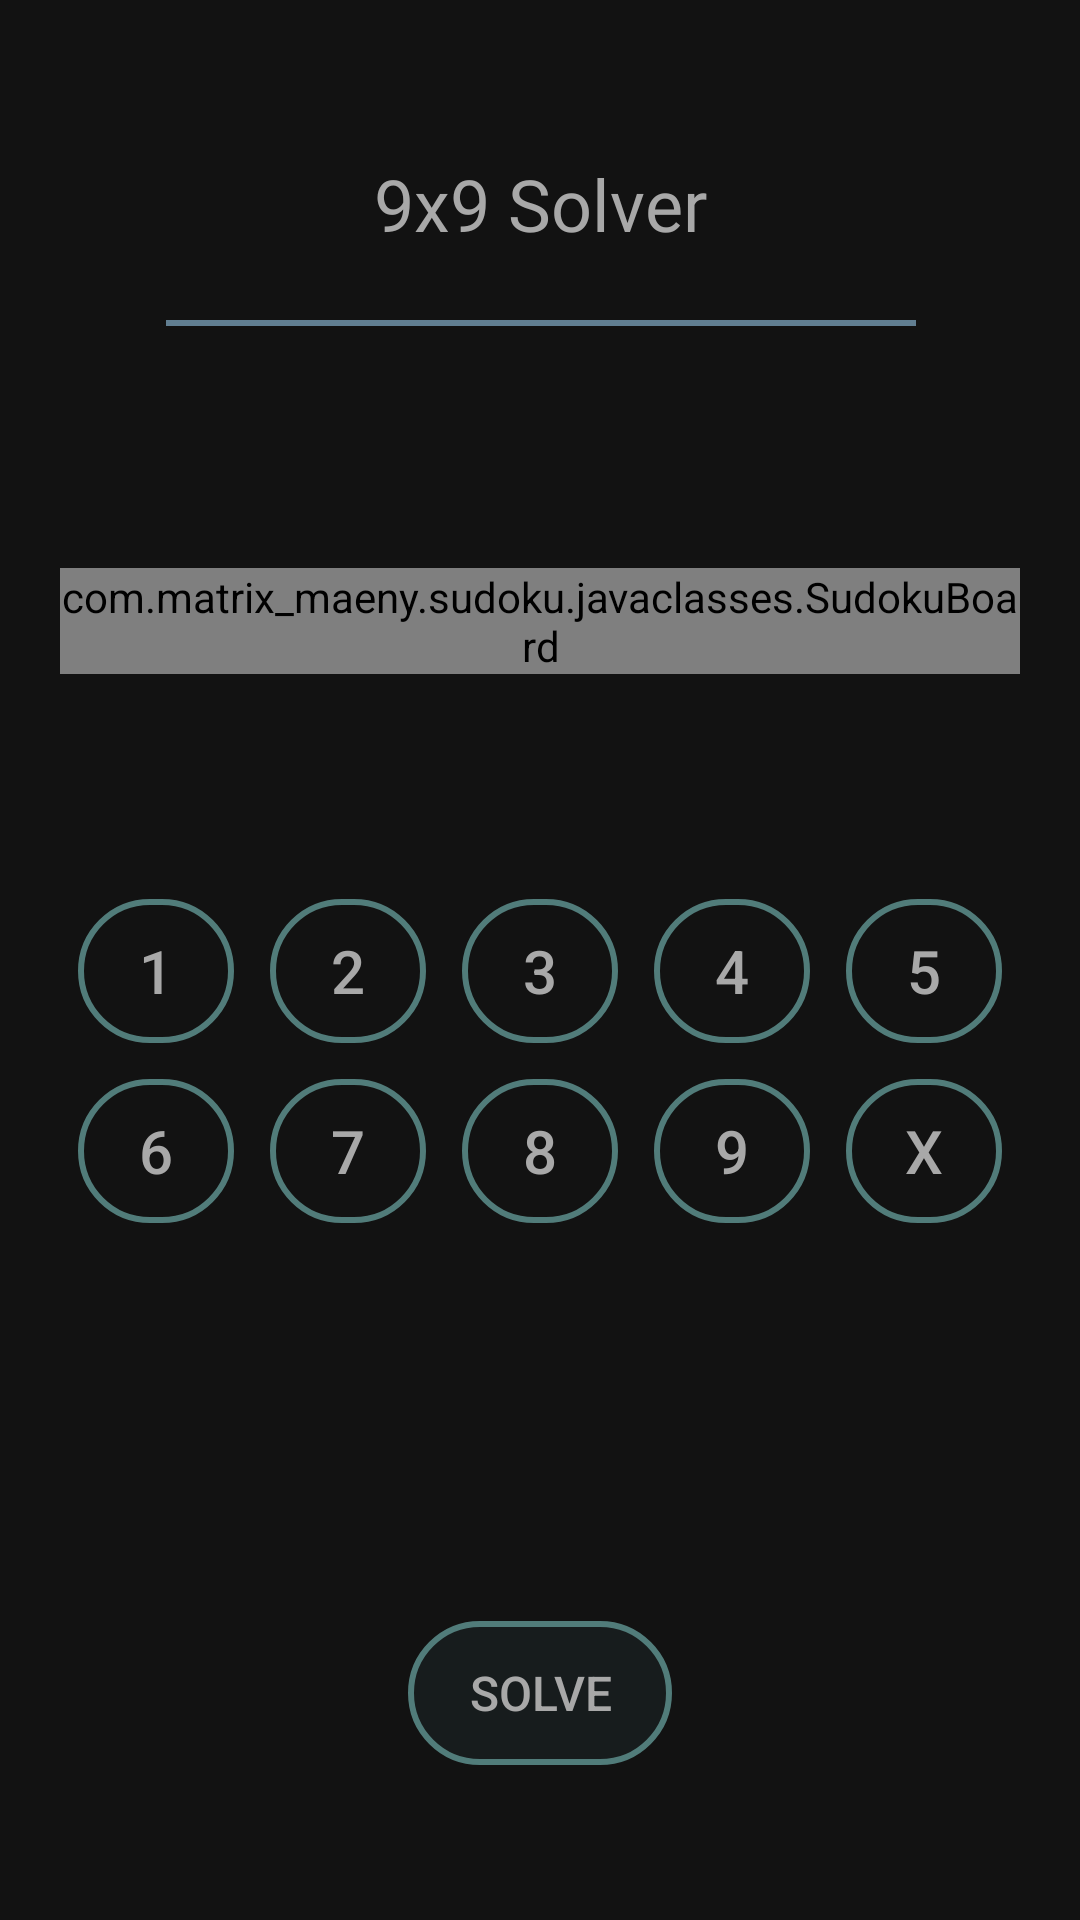

Produce the Android XML layout that renders to this screen, including the resource entries it uses.
<!-- AndroidManifest.xml: application theme Theme.Sudoku -->
<!-- res/layout/activity_sudoku_solver.xml -->
<?xml version="1.0" encoding="utf-8"?>
<androidx.constraintlayout.widget.ConstraintLayout xmlns:android="http://schemas.android.com/apk/res/android"
    xmlns:custom="http://schemas.android.com/apk/res-auto"
    xmlns:tools="http://schemas.android.com/tools"
    android:layout_width="match_parent"
    android:layout_height="match_parent"
    android:background="@color/mainBackground1"
    android:padding="20dp"
    tools:context=".activities.SudokuSolverActivity">

    <TextView
        android:id="@+id/solverHeading"
        android:layout_width="wrap_content"
        android:layout_height="wrap_content"
        android:fontFamily="@font/aclonica"
        android:text="@string/_9x9_solver"
        android:textColor="@color/sudokuTextColor"
        android:textSize="24sp"
        android:textStyle="normal"
        custom:layout_constraintBottom_toTopOf="@+id/sudokuBoard"
        custom:layout_constraintEnd_toEndOf="@+id/sudokuBoard"
        custom:layout_constraintHorizontal_bias="0.5"
        custom:layout_constraintStart_toStartOf="@+id/sudokuBoard"
        custom:layout_constraintTop_toTopOf="parent"
        custom:layout_constraintVertical_bias="0.23000002" />


    <View
        android:id="@+id/view"
        android:layout_width="250dp"
        android:layout_height="2dp"
        android:background="#617E91"
        custom:layout_constraintBottom_toTopOf="@+id/sudokuBoard"
        custom:layout_constraintEnd_toEndOf="@+id/solverHeading"
        custom:layout_constraintStart_toStartOf="@+id/solverHeading"
        custom:layout_constraintTop_toBottomOf="@+id/solverHeading"
        custom:layout_constraintVertical_bias="0.22000003" />

    <com.matrix_maeny.sudoku.javaclasses.SudokuBoard
        android:id="@+id/sudokuBoard"
        android:layout_width="wrap_content"
        android:layout_height="wrap_content"
        custom:bordersColor="@color/colorTeal"
        custom:cellFillColor="@color/cellFillColor1"
        custom:letterColor="@color/sudokuTextColor"
        custom:letterSolvedColor="@color/solvedColor2"
        custom:cellHighlightedColor="@color/clearButtonFillColor"
        custom:layout_constraintBottom_toBottomOf="parent"
        custom:layout_constraintEnd_toEndOf="parent"
        custom:layout_constraintHorizontal_bias="0.6"
        custom:layout_constraintStart_toStartOf="parent"
        custom:layout_constraintTop_toTopOf="parent"
        custom:layout_constraintVertical_bias="0.3" />

    <LinearLayout
        android:id="@+id/linearLayout"
        android:layout_width="match_parent"
        android:layout_height="wrap_content"
        android:orientation="vertical"
        custom:layout_constraintBottom_toBottomOf="parent"
        custom:layout_constraintEnd_toEndOf="@+id/sudokuBoard"
        custom:layout_constraintHorizontal_bias="0.5"
        custom:layout_constraintStart_toStartOf="@+id/sudokuBoard"
        custom:layout_constraintTop_toBottomOf="@+id/sudokuBoard"
        custom:layout_constraintVertical_bias="0.25">

        <LinearLayout
            android:layout_width="match_parent"
            android:layout_height="match_parent"
            android:orientation="horizontal">

            <androidx.appcompat.widget.AppCompatButton
                android:id="@+id/btn1"
                android:layout_width="0dp"
                android:layout_height="wrap_content"
                android:layout_margin="6dp"
                android:layout_weight="1"
                android:background="@drawable/button_background"
                android:onClick="Btn1"
                android:text="@string/one"
                android:textColor="#A8A8A8"
                android:textSize="20sp"
                tools:ignore="UsingOnClickInXml" />

            <androidx.appcompat.widget.AppCompatButton
                android:id="@+id/btn2"
                android:layout_width="0dp"
                android:layout_height="wrap_content"
                android:layout_margin="6dp"
                android:layout_weight="1"
                android:background="@drawable/button_background"
                android:onClick="Btn2"
                android:text="@string/two"
                android:textColor="#A8A8A8"
                android:textSize="20sp"
                tools:ignore="UsingOnClickInXml" />

            <androidx.appcompat.widget.AppCompatButton
                android:id="@+id/btn3"
                android:layout_width="0dp"
                android:layout_height="wrap_content"
                android:layout_margin="6dp"
                android:layout_weight="1"
                android:background="@drawable/button_background"
                android:onClick="Btn3"
                android:text="@string/three"
                android:textColor="#A8A8A8"
                android:textSize="20sp"
                tools:ignore="UsingOnClickInXml" />

            <androidx.appcompat.widget.AppCompatButton
                android:id="@+id/btn4"
                android:layout_width="0dp"
                android:layout_height="wrap_content"
                android:layout_margin="6dp"
                android:layout_weight="1"
                android:background="@drawable/button_background"
                android:onClick="Btn4"
                android:text="@string/four"
                android:textColor="#A8A8A8"
                android:textSize="20sp"
                tools:ignore="UsingOnClickInXml" />

            <androidx.appcompat.widget.AppCompatButton
                android:id="@+id/btn5"
                android:layout_width="0dp"
                android:layout_height="wrap_content"
                android:layout_margin="6dp"
                android:layout_weight="1"
                android:background="@drawable/button_background"
                android:onClick="Btn5"
                android:text="@string/five"
                android:textColor="#A8A8A8"
                android:textSize="20sp"
                tools:ignore="UsingOnClickInXml" />


        </LinearLayout>

        <LinearLayout
            android:layout_width="match_parent"
            android:layout_height="match_parent"
            android:orientation="horizontal">

            <androidx.appcompat.widget.AppCompatButton
                android:id="@+id/btn6"
                android:layout_width="0dp"
                android:layout_height="wrap_content"
                android:layout_margin="6dp"
                android:layout_weight="1"
                android:background="@drawable/button_background"
                android:onClick="Btn6"
                android:text="@string/six"
                android:textColor="#A8A8A8"
                android:textSize="20sp"
                tools:ignore="UsingOnClickInXml" />

            <androidx.appcompat.widget.AppCompatButton
                android:id="@+id/btn7"
                android:layout_width="0dp"
                android:layout_height="wrap_content"
                android:layout_margin="6dp"
                android:layout_weight="1"
                android:background="@drawable/button_background"
                android:onClick="Btn7"
                android:text="@string/seven"
                android:textColor="#A8A8A8"
                android:textSize="20sp"
                tools:ignore="UsingOnClickInXml" />

            <androidx.appcompat.widget.AppCompatButton
                android:id="@+id/btn8"
                android:layout_width="0dp"
                android:layout_height="wrap_content"
                android:layout_margin="6dp"
                android:layout_weight="1"
                android:background="@drawable/button_background"
                android:onClick="Btn8"
                android:text="@string/eight"
                android:textColor="#A8A8A8"
                android:textSize="20sp"
                tools:ignore="UsingOnClickInXml" />

            <androidx.appcompat.widget.AppCompatButton
                android:id="@+id/btn9"
                android:layout_width="0dp"
                android:layout_height="wrap_content"
                android:layout_margin="6dp"
                android:layout_weight="1"
                android:background="@drawable/button_background"
                android:onClick="Btn9"
                android:text="@string/nine"
                android:textColor="#A8A8A8"
                android:textSize="20sp"
                tools:ignore="UsingOnClickInXml" />

            <androidx.appcompat.widget.AppCompatButton
                android:id="@+id/btnClearBox"
                android:layout_width="0dp"
                android:layout_height="wrap_content"
                android:layout_margin="6dp"
                android:layout_weight="1"
                android:background="@drawable/button_background"
                android:onClick="BtnX"
                android:text="@string/x"
                android:textColor="#A8A8A8"
                android:textSize="20sp"
                tools:ignore="UsingOnClickInXml" />

        </LinearLayout>
    </LinearLayout>

    <androidx.appcompat.widget.AppCompatButton
        android:id="@+id/solve_clear_Btn"
        android:layout_width="wrap_content"
        android:layout_height="wrap_content"
        android:background="@drawable/clear_button_background"
        android:onClick="BtnSolve"
        android:text="@string/solve"
        android:textColor="#A8A8A8"
        android:textSize="16sp"
        custom:layout_constraintBottom_toBottomOf="parent"
        custom:layout_constraintEnd_toEndOf="@+id/linearLayout"
        custom:layout_constraintHorizontal_bias="0.5"
        custom:layout_constraintStart_toStartOf="@+id/linearLayout"
        custom:layout_constraintTop_toBottomOf="@+id/linearLayout"
        custom:layout_constraintVertical_bias="0.8"
        tools:ignore="UsingOnClickInXml,TextContrastCheck" />

</androidx.constraintlayout.widget.ConstraintLayout>
<!-- resources referenced by this layout -->
<resources>
  <color name="cellFillColor1">#B3EF930A</color>
  <color name="clearButtonFillColor">#3B2A3C43</color>
  <color name="colorTeal">#517C7A</color>
  <color name="mainBackground1">#121212</color>
  <color name="solvedColor2">#CC1E6A2A</color>
  <color name="sudokuTextColor">#A8A8A8</color>
  <!-- drawable button_background (drawable) -->
  <?xml version="1.0" encoding="utf-8"?>
  <shape xmlns:android="http://schemas.android.com/apk/res/android">
  
      <stroke
          android:color = "@color/colorTeal"
  
          android:width="2dp"/>
  
      <corners
          android:radius="200dp"/>
  
  
  </shape>
  <!-- drawable clear_button_background (drawable) -->
  <?xml version="1.0" encoding="utf-8"?>
  <shape xmlns:android="http://schemas.android.com/apk/res/android">
  
      <stroke
          android:color="@color/colorTeal"
          android:width="2dp"/>
  
      <solid
          android:color="@color/clearButtonFillColor"/>
      <corners
          android:radius="200dp"/>
  </shape>
  <string name="_9x9_solver">9x9 Solver</string>
  <string name="eight">8</string>
  <string name="five">5</string>
  <string name="four">4</string>
  <string name="nine">9</string>
  <string name="one">1</string>
  <string name="seven">7</string>
  <string name="six">6</string>
  <string name="solve">Solve</string>
  <string name="three">3</string>
  <string name="two">2</string>
  <string name="x">X</string>
  <style name="Theme.Sudoku" parent="Theme.MaterialComponents.DayNight.DarkActionBar">
          
          <item name="colorPrimary">@color/purple_200</item>
          <item name="colorPrimaryVariant">@color/purple_700</item>
          <item name="colorOnPrimary">@color/black</item>
          
          <item name="colorSecondary">@color/teal_200</item>
          <item name="colorSecondaryVariant">@color/teal_700</item>
          <item name="colorOnSecondary">@color/black</item>
          
          <item name="android:statusBarColor" tools:targetApi="l">@color/statusBarColor</item>
          <item name="toolbarStyle">@style/ToolBarStyle</item>
  
          
      </style>
  <color name="purple_200">#2C2C2C</color>
  <color name="purple_700">#FF3700B3</color>
  <color name="black">#FF000000</color>
  <color name="teal_200">#FF03DAC5</color>
  <color name="teal_700">#FF018786</color>
  <color name="statusBarColor">#0C0C0C</color>
  <style name="ToolBarStyle" parent="Widget.AppCompat.Toolbar">
          <item name="android:background">@drawable/toolbar_background</item>
      </style>
  <!-- drawable toolbar_background (drawable) -->
  <?xml version="1.0" encoding="utf-8"?>
  <shape xmlns:android="http://schemas.android.com/apk/res/android">
  
  
      <gradient
          android:angle="270"
          android:centerColor="#0B0B0B"
          android:endColor="@color/black"
          android:startColor="#171717" />
  
  
  </shape>
</resources>
